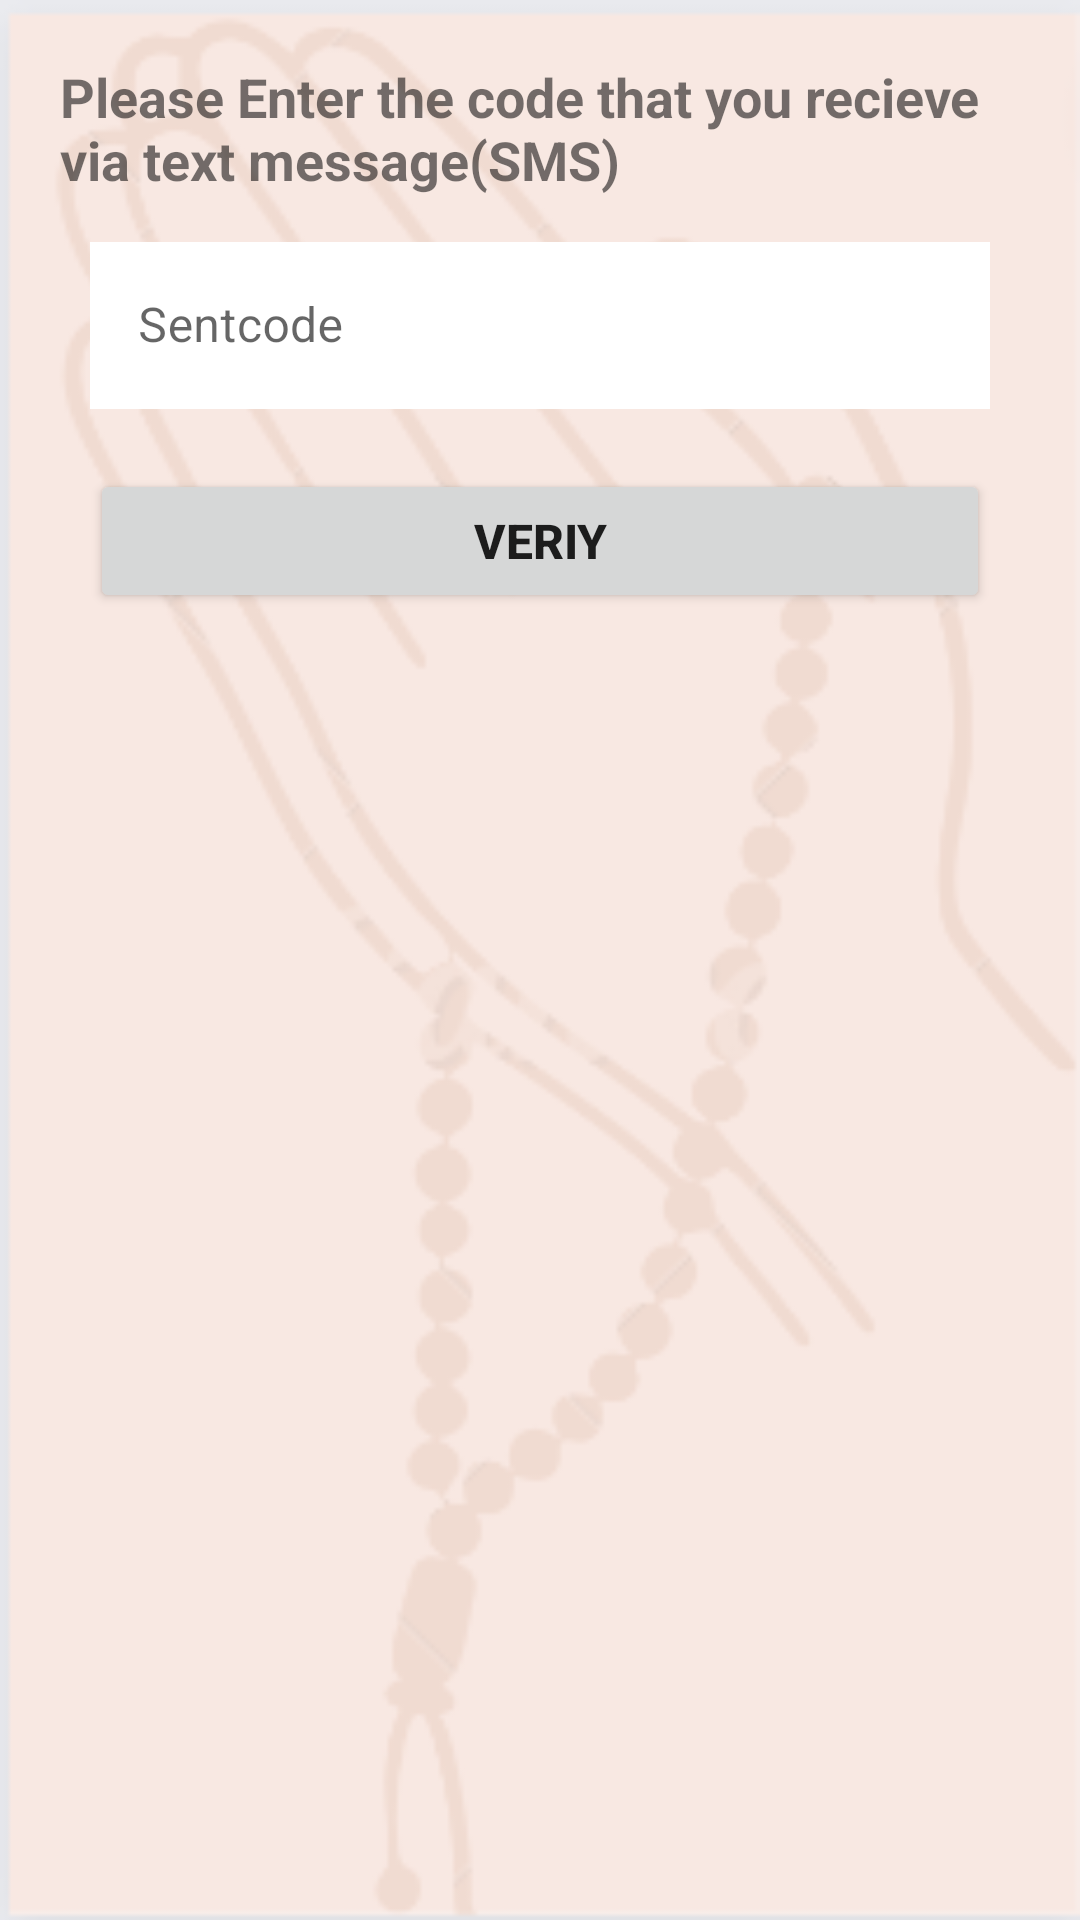

Layout XML and referenced resources for this Android screen:
<!-- AndroidManifest.xml: application theme Theme.ZirCon -->
<!-- res/layout/activity_phone.xml -->
<?xml version="1.0" encoding="utf-8"?>
<LinearLayout xmlns:android="http://schemas.android.com/apk/res/android"
    xmlns:app="http://schemas.android.com/apk/res-auto"
    xmlns:tools="http://schemas.android.com/tools"
    android:layout_width="match_parent"
    android:layout_height="match_parent"
    tools:context=".Phone"
    android:orientation="vertical"
    android:background="@drawable/roombackground">
    <TextView
        android:layout_width="wrap_content"
        android:layout_height="wrap_content"
        android:textSize="18sp"
        android:layout_gravity="center"
        android:layout_marginTop="20dp"
        android:layout_marginLeft="20dp"
        android:textStyle="bold"
        android:layout_marginRight="20dp"
        android:text="Please Enter the code that you recieve via text message(SMS)"/>

    <com.google.android.material.textfield.TextInputLayout
        android:layout_height="wrap_content"
        android:layout_width="wrap_content"
        android:layout_marginTop="10dp"
        android:layout_gravity="center"
        style="@style/Widget.MaterialComponents.TextInputLayout.OutlinedBox">
        <com.google.android.material.textfield.TextInputEditText
            android:layout_width="300dp"
            android:layout_height="wrap_content"
            android:hint="Sentcode"
            android:inputType="number"
            android:textColorHint="@color/black"
            android:background="@color/white"

            />
    </com.google.android.material.textfield.TextInputLayout>

    <Button
        android:layout_height="wrap_content"
        android:layout_width="300dp"
        android:layout_gravity="center"
        android:layout_marginTop="20dp"
        android:text="Veriy"
        android:textStyle="bold"
        android:textSize="16sp"/>
</LinearLayout>
<!-- resources referenced by this layout -->
<resources>
  <color name="black">#FF000000</color>
  <color name="white">#FFFFFFFF</color>
  <!-- drawable roombackground: png bitmap (drawable, 19723 bytes) -->
  <style name="Theme.ZirCon" parent="Theme.MaterialComponents.DayNight.DarkActionBar">
          
          <item name="colorPrimary">@color/purple_500</item>
          <item name="colorPrimaryVariant">@color/purple_700</item>
          <item name="colorOnPrimary">@color/white</item>
          
          <item name="colorSecondary">@color/teal_200</item>
          <item name="colorSecondaryVariant">@color/teal_700</item>
          <item name="colorOnSecondary">@color/black</item>
          
          <item name="android:statusBarColor">?attr/colorPrimaryVariant</item>
          
      </style>
  <color name="purple_500">#FF6200EE</color>
  <color name="purple_700">#FF3700B3</color>
  <color name="teal_200">#FF03DAC5</color>
  <color name="teal_700">#FF018786</color>
</resources>
